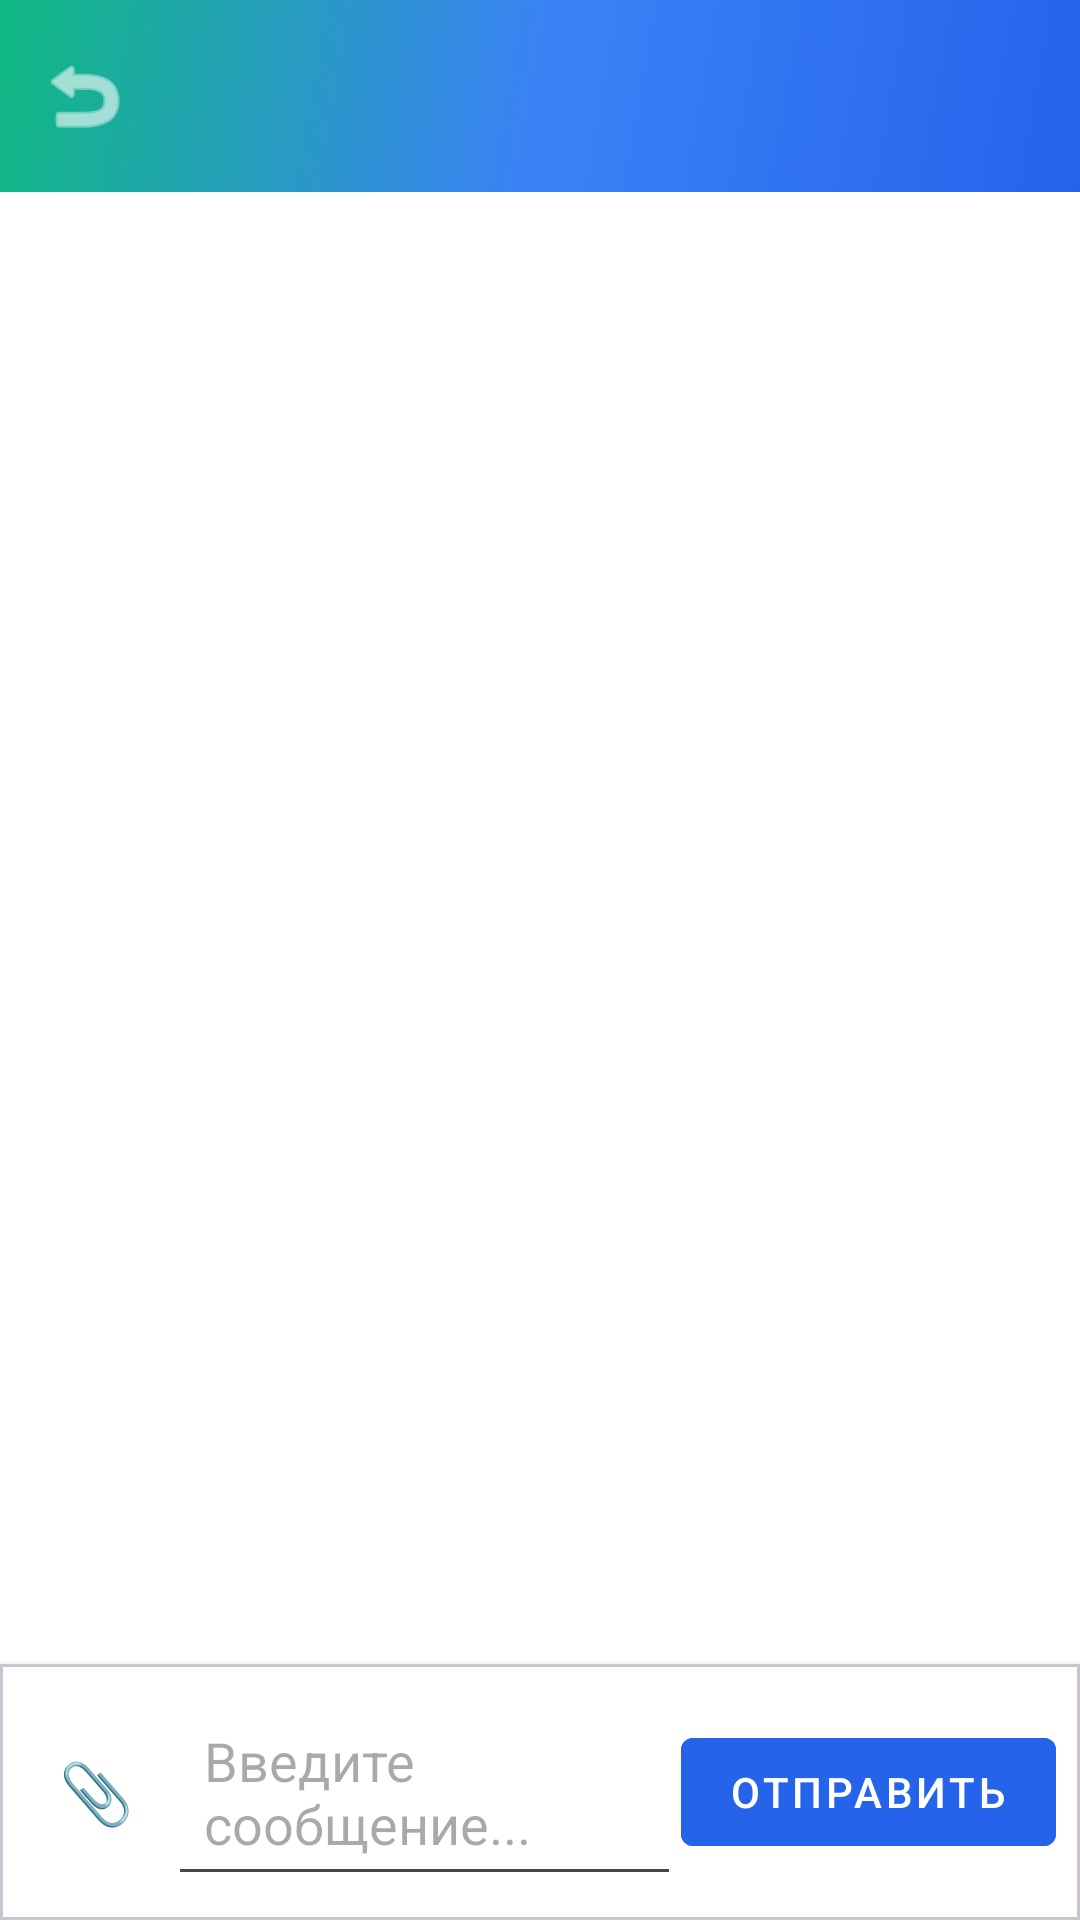

Here is an Android app screen rendered from its layout file. Give the layout XML and the strings, colors and styles it references.
<!-- AndroidManifest.xml: application theme Theme.Kursach -->
<!-- res/layout/activity_messenger.xml -->
<?xml version="1.0" encoding="utf-8"?>
<androidx.coordinatorlayout.widget.CoordinatorLayout xmlns:android="http://schemas.android.com/apk/res/android"
    xmlns:app="http://schemas.android.com/apk/res-auto"
    xmlns:tools="http://schemas.android.com/tools"
    android:layout_width="match_parent"
    android:layout_height="match_parent"
    android:background="@color/background_color"
    tools:context=".MessengerActivity">

    <com.google.android.material.appbar.AppBarLayout
        android:layout_width="match_parent"
        android:layout_height="wrap_content"
        android:background="@drawable/gradient_background"
        app:elevation="0dp">

        <com.google.android.material.appbar.MaterialToolbar
            android:id="@+id/toolbar"
            android:layout_width="match_parent"
            android:layout_height="?attr/actionBarSize"
            android:background="@android:color/transparent"
            app:titleTextColor="@android:color/white"
            app:navigationIcon="@android:drawable/ic_menu_revert"
            app:navigationIconTint="@android:color/white" />

    </com.google.android.material.appbar.AppBarLayout>

    <LinearLayout
        android:layout_width="match_parent"
        android:layout_height="match_parent"
        android:orientation="vertical"
        app:layout_behavior="@string/appbar_scrolling_view_behavior">

        <androidx.recyclerview.widget.RecyclerView
            android:id="@+id/messagesRecyclerView"
            android:layout_width="match_parent"
            android:layout_height="0dp"
            android:layout_weight="1"
            android:background="@color/white"
            android:padding="8dp"
            tools:listitem="@layout/item_message_sent" />

        <com.google.android.material.card.MaterialCardView
            android:layout_width="match_parent"
            android:layout_height="wrap_content"
            app:cardElevation="4dp"
            app:cardCornerRadius="0dp"
            app:cardBackgroundColor="@color/card_background">

            <LinearLayout
                android:layout_width="match_parent"
                android:layout_height="wrap_content"
                android:orientation="horizontal"
                android:padding="8dp"
                android:gravity="center_vertical">

                <com.google.android.material.button.MaterialButton
                    android:id="@+id/attachButton"
                    android:layout_width="wrap_content"
                    android:layout_height="wrap_content"
                    android:text="📎"
                    android:textSize="20sp"
                    android:minWidth="48dp"
                    android:minHeight="48dp"
                    style="@style/Widget.MaterialComponents.Button.TextButton" />

                <com.google.android.material.textfield.TextInputEditText
                    android:id="@+id/messageEditText"
                    android:layout_width="0dp"
                    android:layout_height="wrap_content"
                    android:layout_weight="1"
                    android:hint="Введите сообщение..."
                    android:inputType="textMultiLine"
                    android:maxLines="3"
                    android:padding="12dp" />

                <com.google.android.material.button.MaterialButton
                    android:id="@+id/sendButton"
                    android:layout_width="wrap_content"
                    android:layout_height="wrap_content"
                    android:text="ОТПРАВИТЬ"
                    android:enabled="false"
                    android:backgroundTint="@color/primary_color"
                    android:textColor="@color/white"
                    android:textAllCaps="true"
                    style="@style/Widget.MaterialComponents.Button" />

            </LinearLayout>

        </com.google.android.material.card.MaterialCardView>

    </LinearLayout>

</androidx.coordinatorlayout.widget.CoordinatorLayout>
<!-- res/layout/item_message_sent.xml (included above) -->
<?xml version="1.0" encoding="utf-8"?>
<LinearLayout xmlns:android="http://schemas.android.com/apk/res/android"
    xmlns:app="http://schemas.android.com/apk/res-auto"
    android:layout_width="match_parent"
    android:layout_height="wrap_content"
    android:orientation="horizontal"
    android:gravity="end"
    android:paddingStart="60dp"
    android:paddingEnd="8dp"
    android:paddingTop="4dp"
    android:paddingBottom="4dp">

    <FrameLayout
        android:layout_width="wrap_content"
        android:layout_height="wrap_content"
        android:layout_gravity="end"
        android:maxWidth="320dp">

        <com.google.android.material.card.MaterialCardView
            android:layout_width="wrap_content"
            android:layout_height="wrap_content"
            app:cardBackgroundColor="@color/primary_color"
            app:cardCornerRadius="16dp"
            app:cardElevation="0dp">

        <LinearLayout
            android:layout_width="wrap_content"
            android:layout_height="wrap_content"
            android:orientation="vertical"
            android:paddingStart="14dp"
            android:paddingEnd="14dp"
            android:paddingTop="10dp"
            android:paddingBottom="10dp">

            <ImageView
                android:id="@+id/messageImage"
                android:layout_width="240dp"
                android:layout_height="240dp"
                android:scaleType="centerCrop"
                android:visibility="gone"
                android:layout_marginBottom="6dp"
                android:contentDescription="Изображение" />

            <LinearLayout
                android:layout_width="wrap_content"
                android:layout_height="wrap_content"
                android:orientation="horizontal"
                android:gravity="end|center_vertical">

                <TextView
                    android:id="@+id/messageText"
                    android:layout_width="wrap_content"
                    android:layout_height="wrap_content"
                    android:text="Сообщение"
                    android:textColor="@color/white"
                    android:textSize="17sp"
                    android:maxWidth="280dp"
                    android:lineSpacingExtra="2dp" />

                <TextView
                    android:id="@+id/messageTime"
                    android:layout_width="wrap_content"
                    android:layout_height="wrap_content"
                    android:layout_marginStart="8dp"
                    android:text="12:00"
                    android:textColor="@color/white"
                    android:textSize="12sp"
                    android:alpha="0.7"
                    android:includeFontPadding="false" />

            </LinearLayout>

        </LinearLayout>

        </com.google.android.material.card.MaterialCardView>

    </FrameLayout>

</LinearLayout>
<!-- resources referenced by this layout -->
<resources>
  <color name="background_color">#F8FAFC</color>
  <color name="card_background">#FFFFFF</color>
  <color name="primary_color">#2563EB</color>
  <color name="white">#FFFFFFFF</color>
  <!-- drawable gradient_background (drawable) -->
  <?xml version="1.0" encoding="utf-8"?>
  <shape xmlns:android="http://schemas.android.com/apk/res/android">
      <gradient
          android:type="linear"
          android:angle="135"
          android:startColor="@color/primary_color"
          android:centerColor="@color/secondary_color"
          android:endColor="@color/accent_color" />
  </shape>
  <style name="Theme.Kursach" parent="Base.Theme.Kursach" />
  <color name="secondary_color">#3B82F6</color>
  <color name="accent_color">#10B981</color>
  <style name="Base.Theme.Kursach" parent="Theme.Material3.DayNight.NoActionBar">
          <item name="colorPrimary">@color/primary_color</item>
          <item name="colorPrimaryVariant">@color/primary_dark</item>
          <item name="colorSecondary">@color/secondary_color</item>
          <item name="colorAccent">@color/accent_color</item>
      </style>
  <color name="primary_dark">#1E40AF</color>
</resources>
